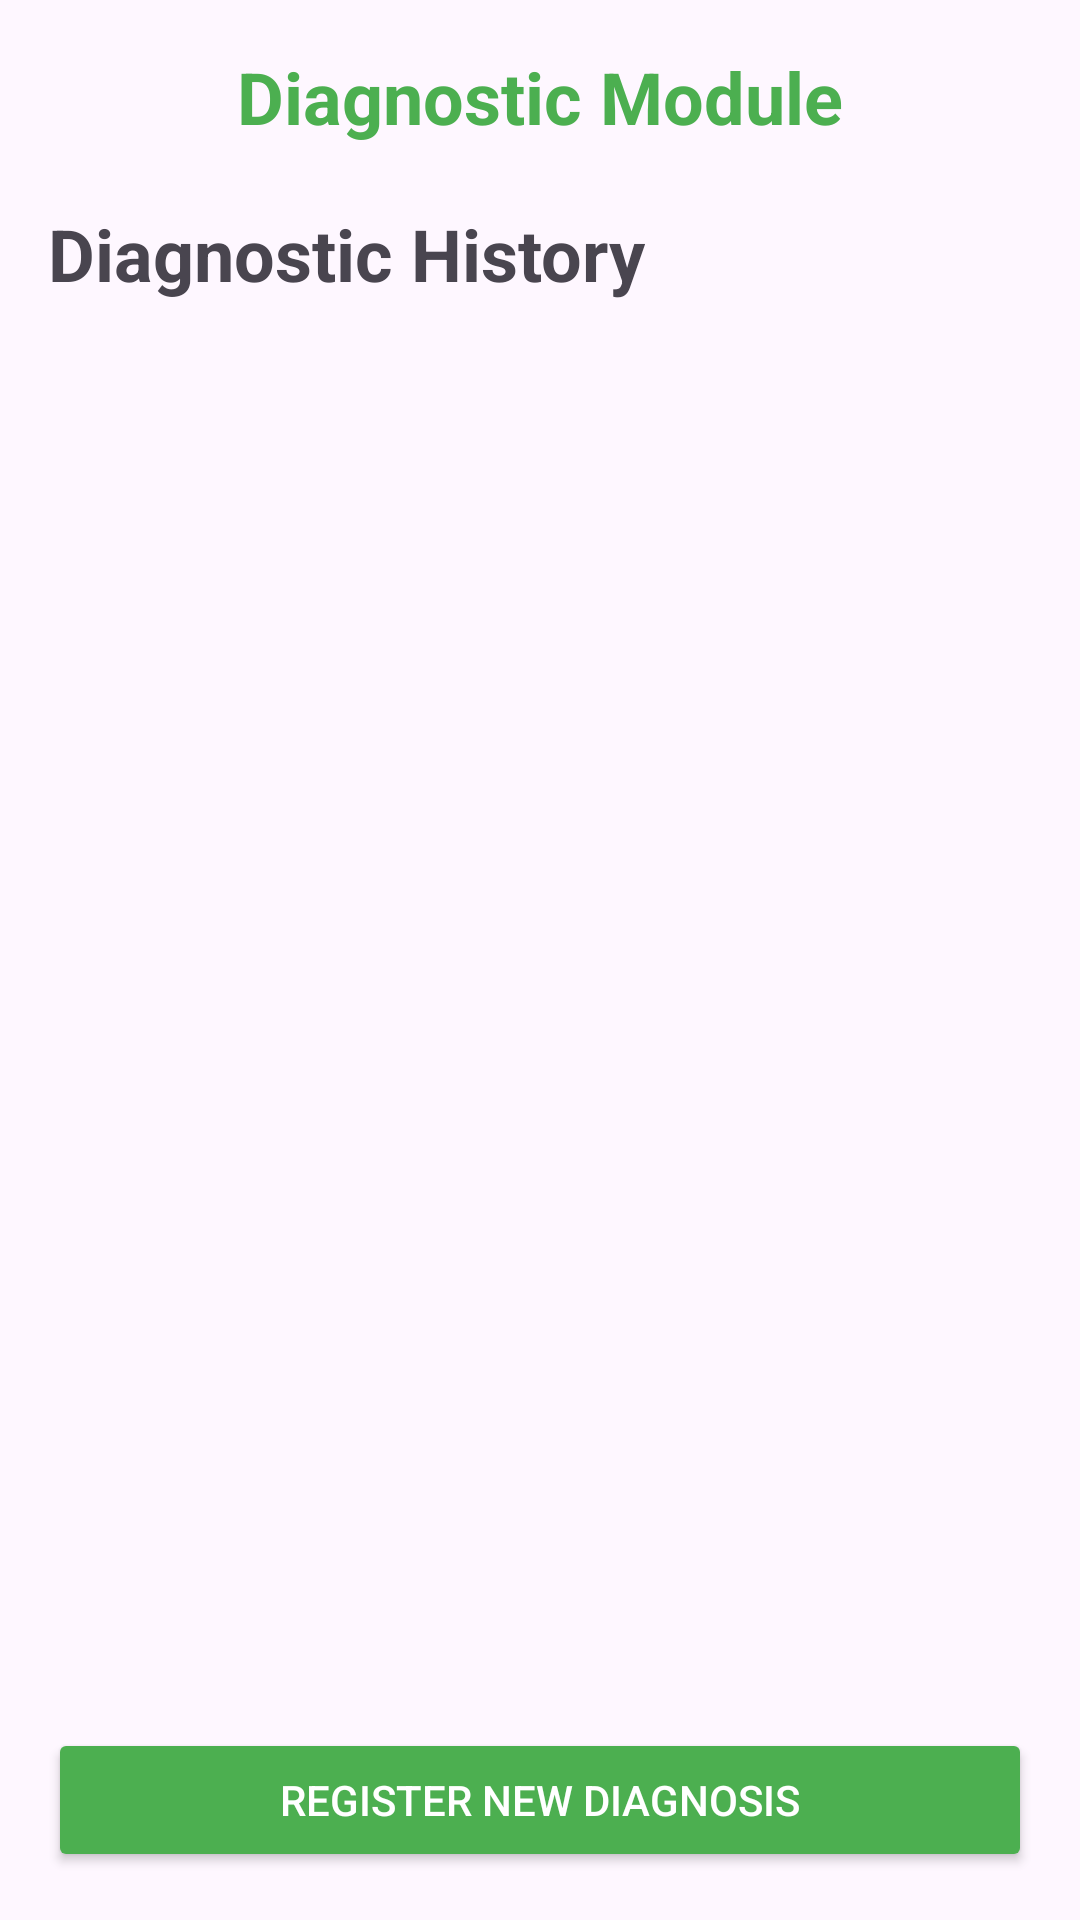

Layout XML and referenced resources for this Android screen:
<!-- AndroidManifest.xml: application theme Theme.MediProVision -->
<!-- res/layout/activity_diagnostic.xml -->
<?xml version="1.0" encoding="utf-8"?>
<LinearLayout
    xmlns:android="http://schemas.android.com/apk/res/android"
    android:layout_width="match_parent"
    android:layout_height="match_parent"
    android:orientation="vertical"
    android:padding="16dp">

    

    <TextView
        android:id="@+id/titleTextView2"
        android:layout_width="wrap_content"
        android:layout_height="wrap_content"
        android:text="Diagnostic Module"
        android:textSize="24sp"
        android:textColor="#4CAF50"
        android:textStyle="bold"
        android:layout_gravity="center_horizontal"
        android:layout_marginBottom="20dp" />

    <TextView
        android:layout_width="wrap_content"
        android:layout_height="wrap_content"
        android:text="Diagnostic History"
        android:textSize="24sp"
        android:textStyle="bold"
        android:layout_marginBottom="20dp" />

    
    <androidx.recyclerview.widget.RecyclerView
        android:id="@+id/diagnosisHistoryRecyclerView"
        android:layout_width="match_parent"
        android:layout_height="0dp"
        android:layout_weight="1"
        android:layout_marginBottom="20dp" />

    
    <Button
        android:id="@+id/addNewDiagnosisButton"
        android:layout_width="match_parent"
        android:layout_height="wrap_content"
        android:text="Register New Diagnosis"
        android:backgroundTint="#4CAF50"
        android:textColor="#FFFFFF" />

</LinearLayout>
<!-- resources referenced by this layout -->
<resources>
  <style name="Theme.MediProVision" parent="Base.Theme.MediProVision" />
  <style name="Base.Theme.MediProVision" parent="Theme.Material3.DayNight.NoActionBar">
          
          
      </style>
</resources>
